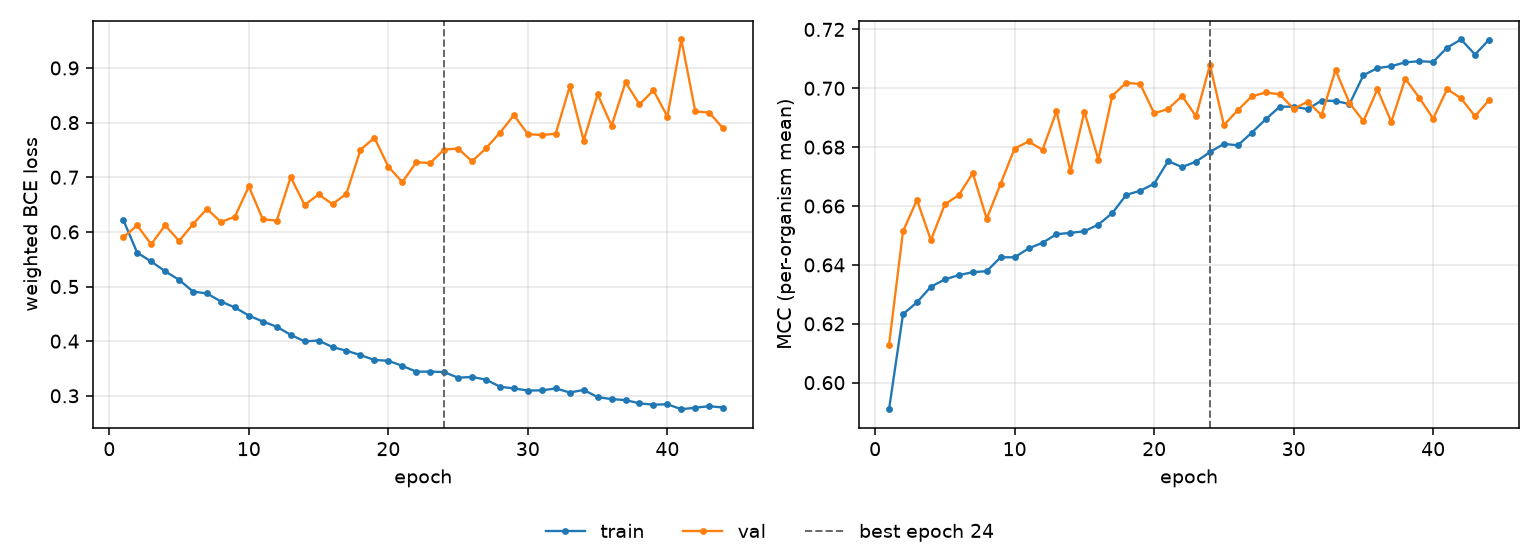

The table this chart was drawn from, first rows:
epoch, tr_loss, vl_loss, tr_mcc, vl_mcc, is_best
1, 0.6221, 0.5899, 0.591, 0.6129, False
2, 0.5619, 0.612, 0.6232, 0.6514, False
3, 0.5459, 0.5772, 0.6273, 0.6621, False
4, 0.5279, 0.612, 0.6326, 0.6484, False
5, 0.5123, 0.5833, 0.6351, 0.6606, False
6, 0.4907, 0.6143, 0.6365, 0.6637, False
7, 0.4873, 0.6421, 0.6375, 0.6712, False
8, 0.4726, 0.618, 0.6379, 0.6557, False
9, 0.4617, 0.6277, 0.6426, 0.6676, False
10, 0.4468, 0.6832, 0.6426, 0.6795, False
11, 0.4359, 0.623, 0.6456, 0.6819, False
12, 0.4264, 0.6206, 0.6475, 0.6791, False
13, 0.4116, 0.7003, 0.6504, 0.6922, False
14, 0.3996, 0.6493, 0.6509, 0.6718, False
15, 0.4011, 0.6686, 0.6514, 0.692, False
16, 0.3891, 0.6508, 0.6537, 0.6758, False
17, 0.3824, 0.67, 0.6576, 0.6974, False
18, 0.3745, 0.7501, 0.6638, 0.7019, False
19, 0.3656, 0.7724, 0.6652, 0.7014, False
20, 0.3641, 0.7194, 0.6676, 0.6915, False
21, 0.3547, 0.691, 0.6753, 0.693, False
22, 0.3441, 0.7275, 0.6732, 0.6974, False
23, 0.3443, 0.7261, 0.6751, 0.6905, False
24, 0.3434, 0.7507, 0.6783, 0.708, True
25, 0.3331, 0.7525, 0.6811, 0.6875, False
26, 0.3345, 0.729, 0.6806, 0.6926, False
27, 0.3295, 0.753, 0.6849, 0.6973, False
28, 0.3166, 0.7817, 0.6895, 0.6986, False
29, 0.3135, 0.8135, 0.6937, 0.6979, False
30, 0.3096, 0.7789, 0.6938, 0.6931, False
31, 0.3099, 0.7772, 0.6929, 0.6954, False
32, 0.3135, 0.7798, 0.6958, 0.6909, False
33, 0.306, 0.8663, 0.6957, 0.7062, False
34, 0.3107, 0.767, 0.6946, 0.695, False
35, 0.2976, 0.8517, 0.7044, 0.6888, False
36, 0.2939, 0.7944, 0.7069, 0.6996, False
37, 0.2922, 0.8737, 0.7075, 0.6886, False
38, 0.2862, 0.8333, 0.7088, 0.7033, False
39, 0.2837, 0.8589, 0.7092, 0.6968, False
40, 0.2845, 0.8112, 0.709, 0.6897, False
41, 0.2754, 0.9521, 0.7138, 0.6997, False
42, 0.2782, 0.8204, 0.7166, 0.6966, False
43, 0.2809, 0.8184, 0.7115, 0.6905, False
44, 0.2785, 0.7893, 0.7165, 0.696, False
